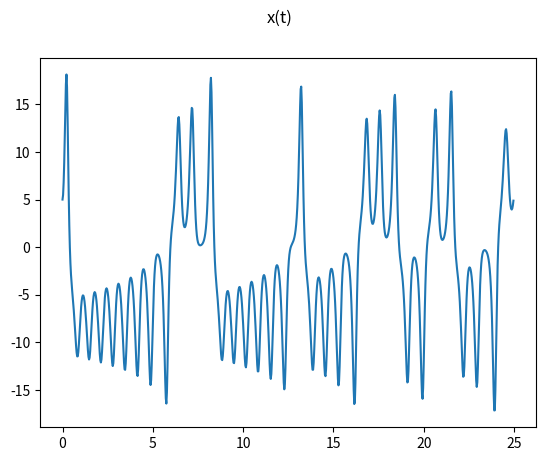
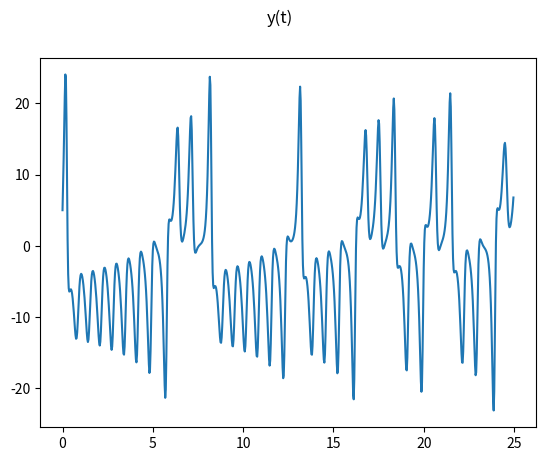
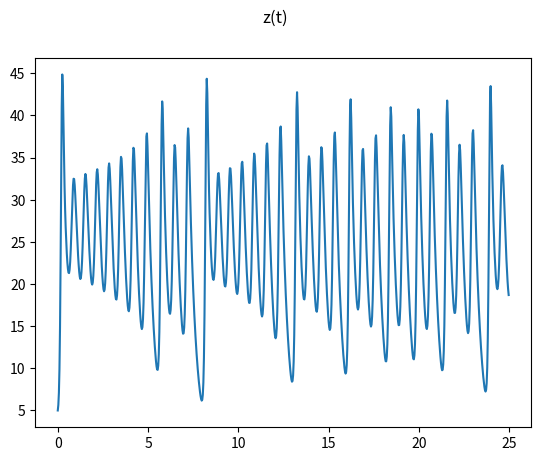
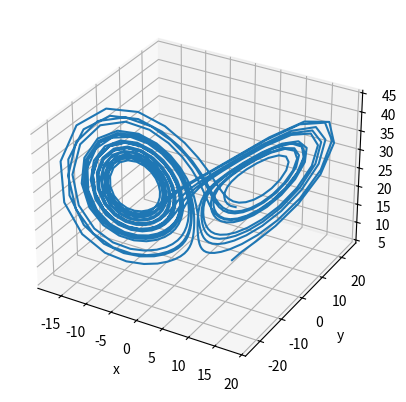

Generate these figures, in order, with matplotlib:
"""
dx/dt = -10x  +10y
dy/dt = 28x - y - xz
dz/dt = -8/3z + xy

t0 = 0
tk = 25
h = 0.03125
x(0) = y(0) = z(0)
"""

import numpy as np
from matplotlib import pyplot as plt
from mpl_toolkits.mplot3d import Axes3D


f1 = lambda x, y: -10.0*x + 10.0*y
f2 = lambda x, y, z: 28.0*x - y - x*z
f3 = lambda x, y, z: -8.0/3.0*z + x*y
rk_func = lambda k1, k2, k3, k4, var, h: var + 1.0/6.0 * (k1 + 2*k2 + 2*k3 + k4) * h

t_0 = 0.0
t_k = 25.0

h = 0.03125

x_0, y_0, z_0 = 5.0, 5.0, 5.0


def rk_step(x, y, z, h):
    """
    1 krok metody Rungego-Kutty czwartego rzedu
    :param x: wartosc zmiennej x, w danej chwili czasu
    :param y: wartosc zmiennej y, w danej chwili czasu
    :param z: wartosc zmiennej z, w danej chwili czasu
    :param h: krok czasowy
    :return: wartosci x, y, z w nastepnej chwili czasu
    """
    k1 = f1(x, y), f2(x, y, z), f3(x, y, z)  # t=0h

    x_1, y_1, z_1 = x + k1[0]*h/2.0, y + k1[1]*h/2.0, z + k1[2]*h/2.0
    k2 = f1(x_1, y_1), f2(x_1, y_1, z_1), f3(x_1, y_1, z_1)  # t=0.5h

    x_2, y_2, z_2 = x + k2[0]*h/2.0, y + k2[1] * h/2.0, z + k2[2]*h/2.0
    k3 = f1(x_2, y_2), f2(x_2, y_2, z_2), f3(x_2, y_2, z_2)   # t=0.5h

    x_3, y_3, z_3 = x + k3[0]*h, y + k3[1]*h, z + k3[2]*h
    k4 = f1(x_3, y_3), f2(x_3, y_3, z_3), f3(x_3, y_3, z_3)   # t=1h
    x_new = rk_func(k1[0], k2[0], k3[0], k4[0], x, h)
    y_new = rk_func(k1[1], k2[1], k3[1], k4[1], y, h)
    z_new = rk_func(k1[2], k2[2], k3[2], k4[2], z, h)

    return x_new, y_new, z_new


time_ar = np.arange(t_0, t_k, h)  # Tablica wartosci czasu

x_ar, y_ar, z_ar = np.zeros_like(time_ar), np.zeros_like(time_ar), np.zeros_like(time_ar)
x_ar[0], y_ar[0], z_ar[0] = x_0, y_0, z_0  # Warunki poczatkowe

# Petla po czasie
for i in range(time_ar.shape[0]-1):
    x_ar[i+1], y_ar[i+1], z_ar[i+1] = rk_step(x_ar[i], y_ar[i], z_ar[i], h)


# Wykresy - oddzielnie przebiegi x(t), y(t) i z(t) oraz trajektoria fazowa (3d)
fig1, ax1 = plt.subplots()
fig2, ax2 = plt.subplots()
fig3, ax3 = plt.subplots()

ax1.plot(time_ar, x_ar)


fig1.suptitle('x(t)')

ax2.plot(time_ar, y_ar)
fig2.suptitle('y(t)')

ax3.plot(time_ar, z_ar)
fig3.suptitle('z(t)')

fig_3d = plt.figure()
ax_3d = plt.axes(projection='3d')

ax_3d.plot3D(x_ar, y_ar, z_ar)
ax_3d.set_xlabel('x')
ax_3d.set_ylabel('y')
ax_3d.set_zlabel('z')

plt.show()
